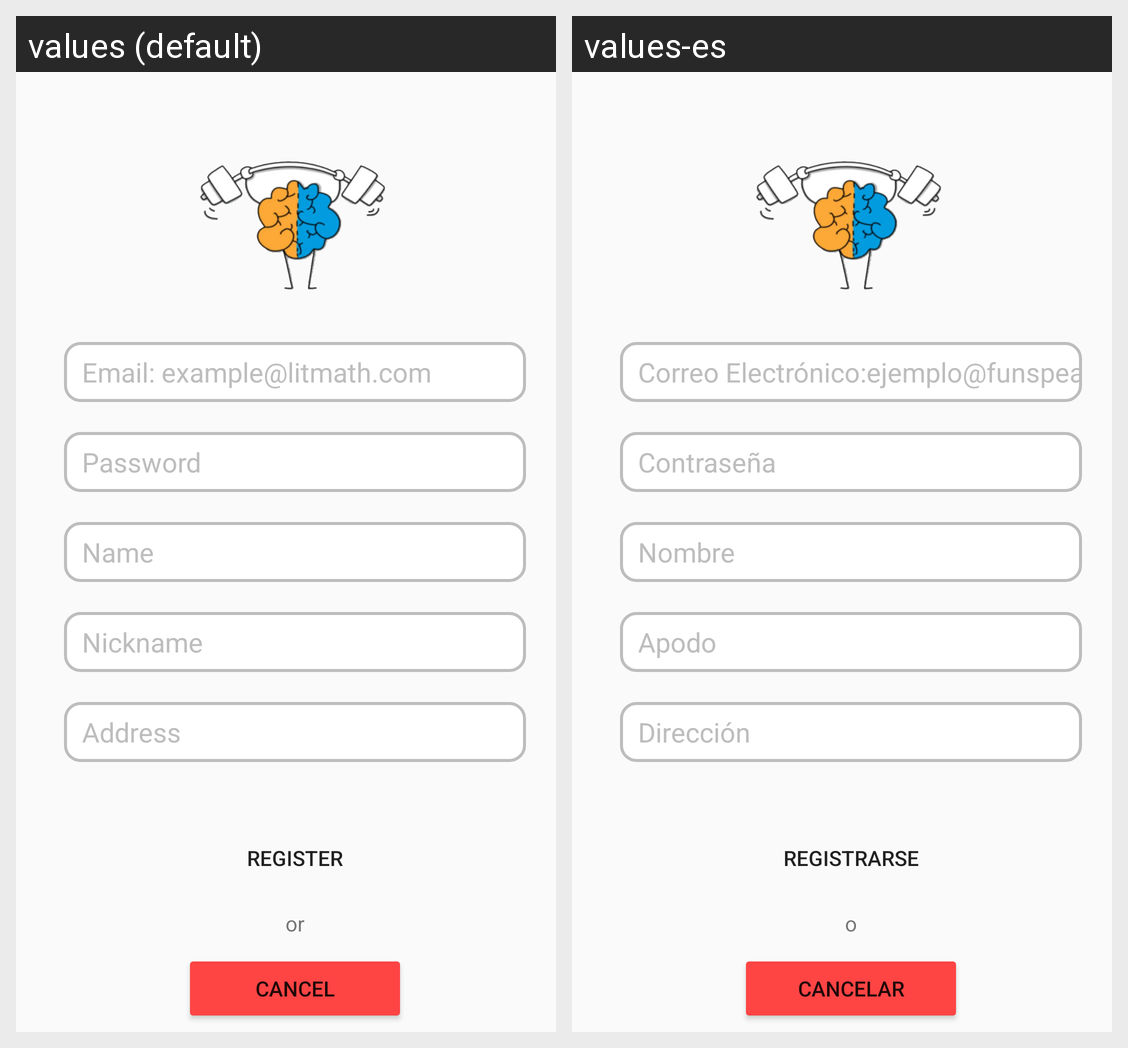

Locale-by-locale string values for the Android screen shown in this grid:
Android screen res/layout/activity_register.xml rendered under 2 locales, left to right: values (default), values-es. Device: Nexus 5 (rendered at 1080×1920; each locale shown at half size, 540×960, under a caption strip naming it); theme Theme.AppCompat.DayNight.NoActionBar.
Strings drawn on this screen, with the default value and each locale's value (text and hints the layout hard-codes, and strings that could not be matched under every locale, appear in the picture but are not listed):

email_hint
  values: Email: example@litmath.com
  values-es: Correo Electrónico:ejemplo@funspeak.com

pass_hint
  values: Password
  values-es: Contraseña

name_hint
  values: Name
  values-es: Nombre

nickname_hint
  values: Nickname
  values-es: Apodo

address_hint
  values: Address
  values-es: Dirección

btnRegister
  values: Register
  values-es: Registrarse

btnCancel
  values: Cancel
  values-es: Cancelar

orText
  values: or
  values-es: o
